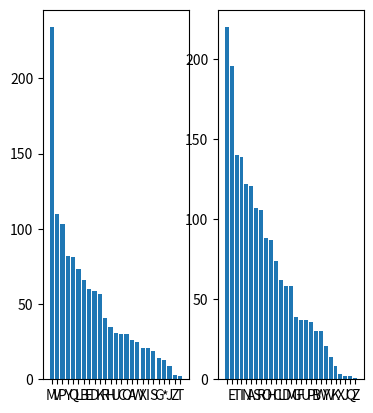

Write the Python code that produced this figure.
import matplotlib.pyplot as plt

alphabet = '*ABCDEFGHIJKLMNOPQRSTUVWXYZ'
alphalen = len(alphabet)



def encode(plaintext, key):
    alphabet = list(key)
    alphabet.sort()
    encdic = dict(zip(alphabet, key))
    return ''.join(map(lambda c: encdic[c], plaintext))

# def decode(ciphertext, key):
#     keylen = len(key)
#     plaintext = [decodeChar(ciphertext[n], key[n%keylen]) for n in range(len(ciphertext))]
#     return ''.join(plaintext)

charCnt = {}

toDecode = ('LPMUQEMQMGKLWDPMCYRHMHQXMLBMQSKLRMQBHMPDVMCRYCJEMUVKVMEPKLJLBWMPDLKPVVBMULBEPYBM'
            'EILPDMDLEMCDLBMBAZZRVHMLBPYMDLEMGKVQEPMLBMQBMVOOYKPMPYMVECQSVMPDVM*LRVMULBHMERLS'
            'SVHMTALCJRXMPDKYAWDMPDVMWRQEEMHYYKEMYOM*LCPYKXMIQBELYBEMPDYAWDMBYPMTALCJRXMVBYAW'
            'DMPYMSKV*VBPMQMEULKRMYOMWKLPPXMHAEPMOKYIMVBPVKLBWMQRYBWMULPDMDLIMPDVMDQRRUQXMEIV'
            'RPMYOMGYLRVHMCQGGQWVMQBHMYRHMKQWMIQPEMQPMYBVMVBHMYOMLPMQMCYRYAKVHMSYEPVKMPYYMRQK'
            'WVMOYKMLBHYYKMHLESRQXMDQHMGVVBMPQCJVHMPYMPDVMUQRRMLPMHVSLCPVHMELISRXMQBMVBYKIYAE'
            'MOQCVMIYKVMPDQBMQMIVPKVMULHVMPDVMOQCVMYOMQMIQBMYOMQGYAPMOYKPXMOL*VMULPDMQMDVQ*XM'
            'GRQCJMIYAEPQCDVMQBHMKAWWVHRXMDQBHEYIVMOVQPAKVEMULBEPYBMIQHVMOYKMPDVMEPQLKEMLPMUQ'
            'EMBYMAEVMPKXLBWMPDVMRLOPMV*VBMQPMPDVMGVEPMYOMPLIVEMLPMUQEMEVRHYIMUYKJLBWMQBHMQPM'
            'SKVEVBPMPDVMVRVCPKLCMCAKKVBPMUQEMCAPMYOOMHAKLBWMHQXRLWDPMDYAKEMLPMUQEMSQKPMYOMPD'
            'VMVCYBYIXMHKL*VMLBMSKVSQKQPLYBMOYKMDQPVMUVVJMPDVMORQPMUQEMEV*VBMORLWDPEMASMQBHMU'
            'LBEPYBMUDYMUQEMPDLKPXMBLBVMQBHMDQHMQM*QKLCYEVMARCVKMQGY*VMDLEMKLWDPMQBJRVMUVBPME'
            'RYURXMKVEPLBWMEV*VKQRMPLIVEMYBMPDVMUQXMYBMVQCDMRQBHLBWMYSSYELPVMPDVMRLOPMEDQOPMP'
            'DVMSYEPVKMULPDMPDVMVBYKIYAEMOQCVMWQZVHMOKYIMPDVMUQRRMLPMUQEMYBVMYOMPDYEVMSLCPAKV'
            'EMUDLCDMQKVMEYMCYBPKL*VHMPDQPMPDVMVXVEMOYRRYUMXYAMQGYAPMUDVBMXYAMIY*VMGLWMGKYPDV'
            'KMLEMUQPCDLBWMXYAMPDVMCQSPLYBMGVBVQPDMLPMKQBM')

for char in toDecode:
    if char in charCnt:
        charCnt[char] += 1
    else:
        charCnt[char] = 1

wzor = {' ': 220, 'E': 196, 'T': 140, 'I': 139, 'A': 121, 'N': 122, 'O': 88, 'R': 106, 'S': 107, 'H': 87, 'C': 74, 'L': 62, 'D': 58, 'M': 58, 'G': 39, 'F': 37, 'U': 37, 'P': 36, 'B': 30, 'W': 30, 'Y': 21, 'V': 14, 'K': 8, 'X': 3, 'J': 2, 'Q': 2, 'Z': 1}
x = sorted(charCnt.items(), key = lambda x: x[1], reverse=True)

names = []
values = []

names_wzor = []
values_wzor = []

for item in x:
    names.append(item[0])
    values.append(item[1])

y = sorted(wzor.items(), key = lambda x: x[1], reverse=True)

print(dict(y))

for item in y:
    names_wzor.append(item[0])
    values_wzor.append(item[1])

key = {}


for i in range(len(x)):
    if names[i] not in key:
        key[names[i]] = names_wzor[i]
    
print(key)

decoded = ""
for char in toDecode:
    decoded += key[char]

print(decoded)

plt.subplot(131)
plt.bar(names, values)
plt.subplot(132)
plt.bar(names_wzor, values_wzor)
plt.show()

print(sorted(charCnt.items(), key = lambda x: x[1], reverse=True))

print(toDecode)